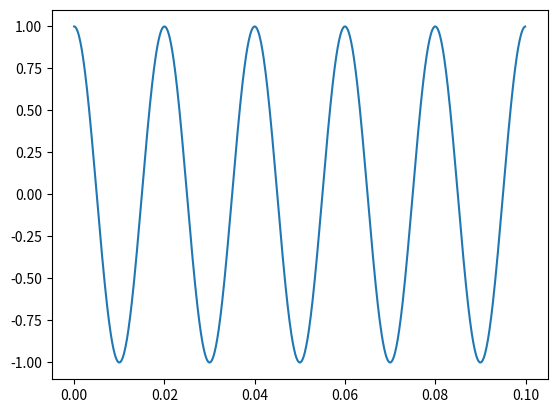

Write Python code to recreate this figure.
# Import basic libraries
import numpy as np
from matplotlib import pyplot as plt
 
t = np.arange(0.0, 0.1, 1e-4)
A = 1
f0 = 50

x = A * np.cos( 2 * np.pi * f0 * t)

plt.close('all')
plt.figure(1)
plt.plot(t, x)